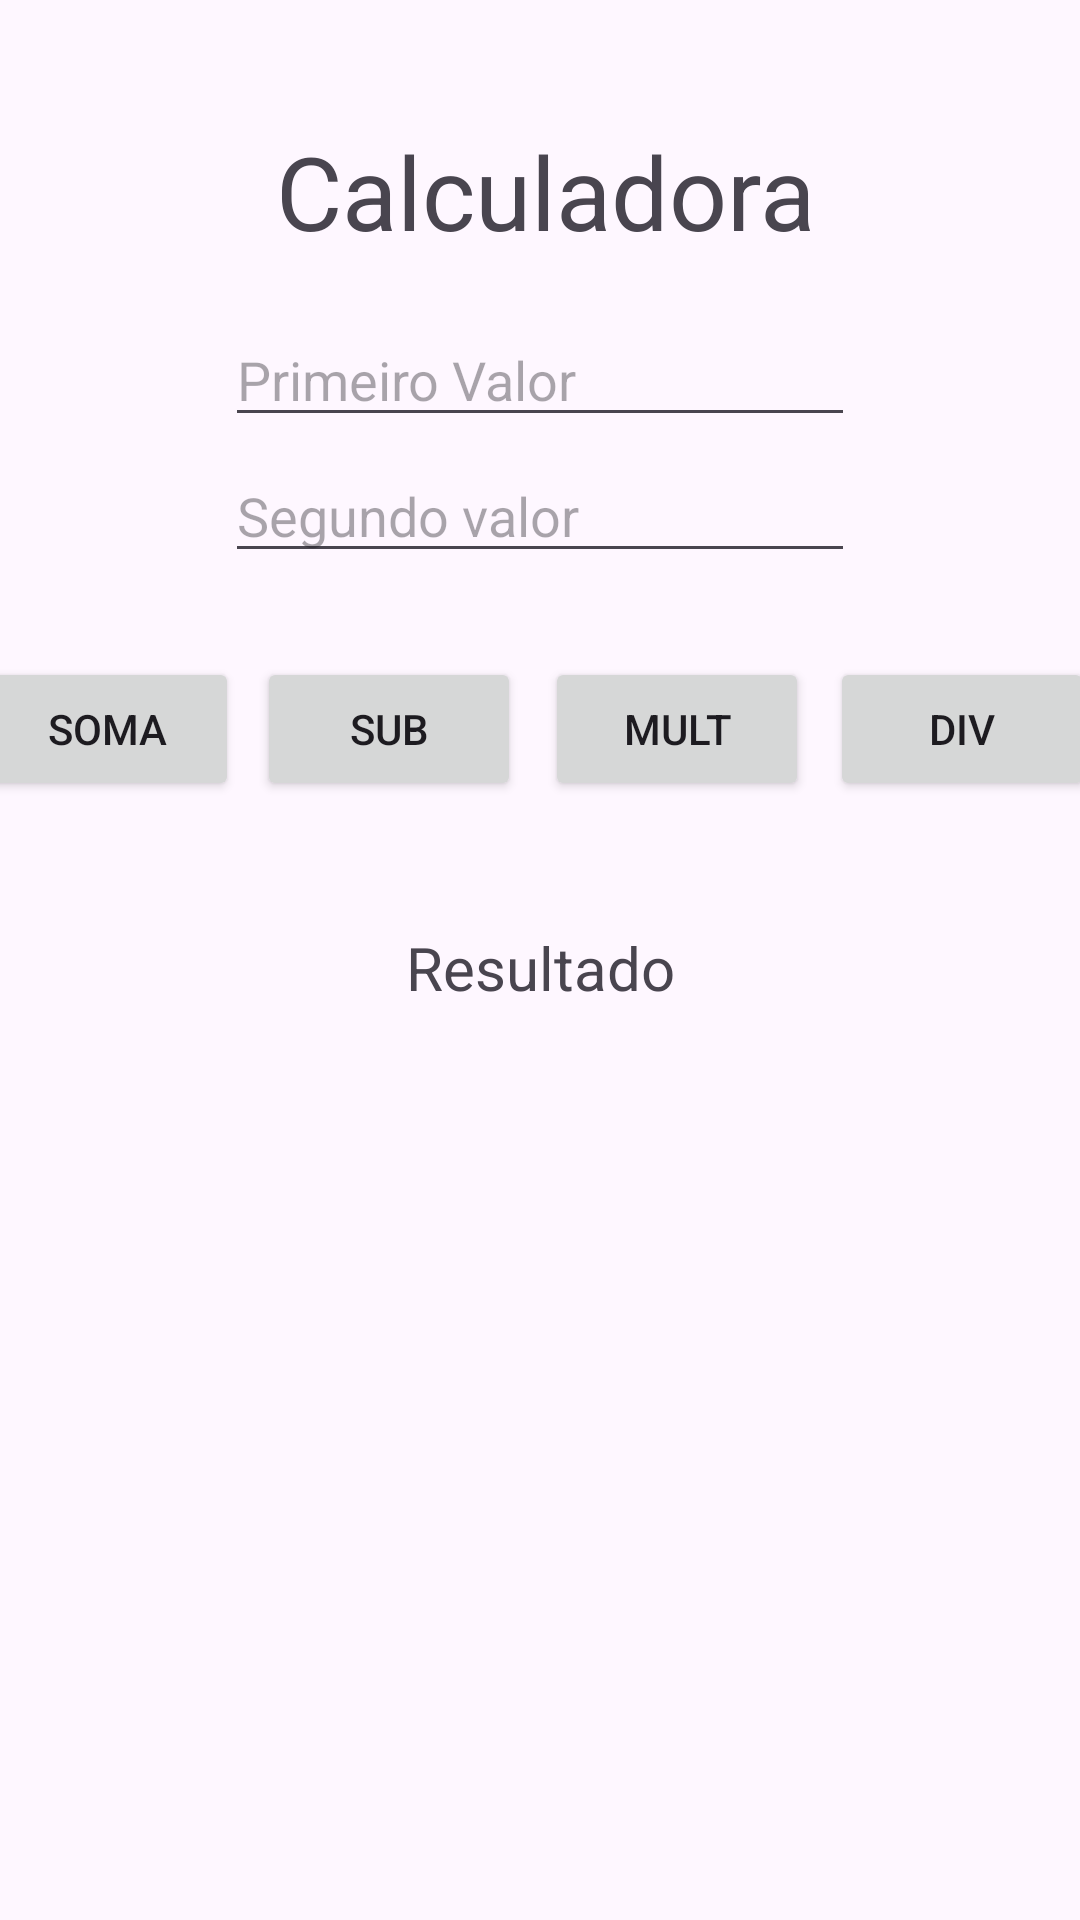

Produce the Android XML layout that renders to this screen, including the resource entries it uses.
<!-- AndroidManifest.xml: application theme Theme.Estudo -->
<!-- res/layout/activity_calc.xml -->
<?xml version="1.0" encoding="utf-8"?>
<androidx.constraintlayout.widget.ConstraintLayout xmlns:android="http://schemas.android.com/apk/res/android"
    xmlns:app="http://schemas.android.com/apk/res-auto"
    xmlns:tools="http://schemas.android.com/tools"
    android:id="@+id/main"
    android:layout_width="match_parent"
    android:layout_height="match_parent"
    tools:context=".Calc">

    <EditText
        android:id="@+id/editTextText5"
        android:layout_width="wrap_content"
        android:layout_height="wrap_content"
        android:layout_marginTop="4dp"
        android:ems="10"
        android:hint="Segundo valor"
        android:inputType="text"
        app:layout_constraintStart_toStartOf="@+id/editTextText4"
        app:layout_constraintTop_toBottomOf="@+id/editTextText4" />

    <EditText
        android:id="@+id/editTextText4"
        android:layout_width="wrap_content"
        android:layout_height="wrap_content"
        android:layout_marginTop="18dp"
        android:ems="10"
        android:hint="Primeiro Valor"
        android:inputType="text"
        app:layout_constraintEnd_toEndOf="parent"
        app:layout_constraintStart_toStartOf="parent"
        app:layout_constraintTop_toBottomOf="@+id/textView3" />

    <Button
        android:id="@+id/button5"
        android:layout_width="wrap_content"
        android:layout_height="wrap_content"
        android:layout_marginEnd="7dp"
        android:text="Mult"
        app:layout_constraintEnd_toStartOf="@+id/button6"
        app:layout_constraintStart_toEndOf="@+id/button4"
        app:layout_constraintTop_toTopOf="@+id/button4" />

    <Button
        android:id="@+id/button4"
        android:layout_width="wrap_content"
        android:layout_height="wrap_content"
        android:layout_marginEnd="8dp"
        android:text="Sub"
        app:layout_constraintBaseline_toBaselineOf="@+id/btnSoma"
        app:layout_constraintEnd_toStartOf="@+id/button5"
        app:layout_constraintStart_toEndOf="@+id/btnSoma" />

    <Button
        android:id="@+id/button6"
        android:layout_width="wrap_content"
        android:layout_height="wrap_content"
        android:layout_marginEnd="4dp"
        android:text="Div"
        app:layout_constraintBaseline_toBaselineOf="@+id/button5"
        app:layout_constraintEnd_toEndOf="parent"
        app:layout_constraintStart_toEndOf="@+id/button5" />

    <Button
        android:id="@+id/btnSoma"
        android:layout_width="wrap_content"
        android:layout_height="wrap_content"
        android:layout_marginTop="28dp"
        android:layout_marginEnd="6dp"
        android:text="Soma"
        app:layout_constraintEnd_toStartOf="@+id/button4"
        app:layout_constraintHorizontal_chainStyle="packed"
        app:layout_constraintStart_toStartOf="parent"
        app:layout_constraintTop_toBottomOf="@+id/editTextText5" />

    <TextView
        android:id="@+id/textView3"
        android:layout_width="wrap_content"
        android:layout_height="wrap_content"
        android:layout_marginTop="41dp"
        android:layout_marginEnd="13dp"
        android:text="Calculadora"
        android:textSize="34sp"
        app:layout_constraintEnd_toEndOf="@+id/editTextText4"
        app:layout_constraintTop_toTopOf="parent" />

    <TextView
        android:id="@+id/textRes"
        android:layout_width="wrap_content"
        android:layout_height="wrap_content"
        android:layout_marginTop="42dp"
        android:text="Resultado"
        android:textSize="20sp"
        app:layout_constraintEnd_toEndOf="parent"
        app:layout_constraintStart_toStartOf="parent"
        app:layout_constraintTop_toBottomOf="@+id/button4" />
</androidx.constraintlayout.widget.ConstraintLayout>
<!-- resources referenced by this layout -->
<resources>
  <style name="Theme.Estudo" parent="Base.Theme.Estudo" />
  <style name="Base.Theme.Estudo" parent="Theme.Material3.DayNight.NoActionBar">
          
          
      </style>
</resources>
